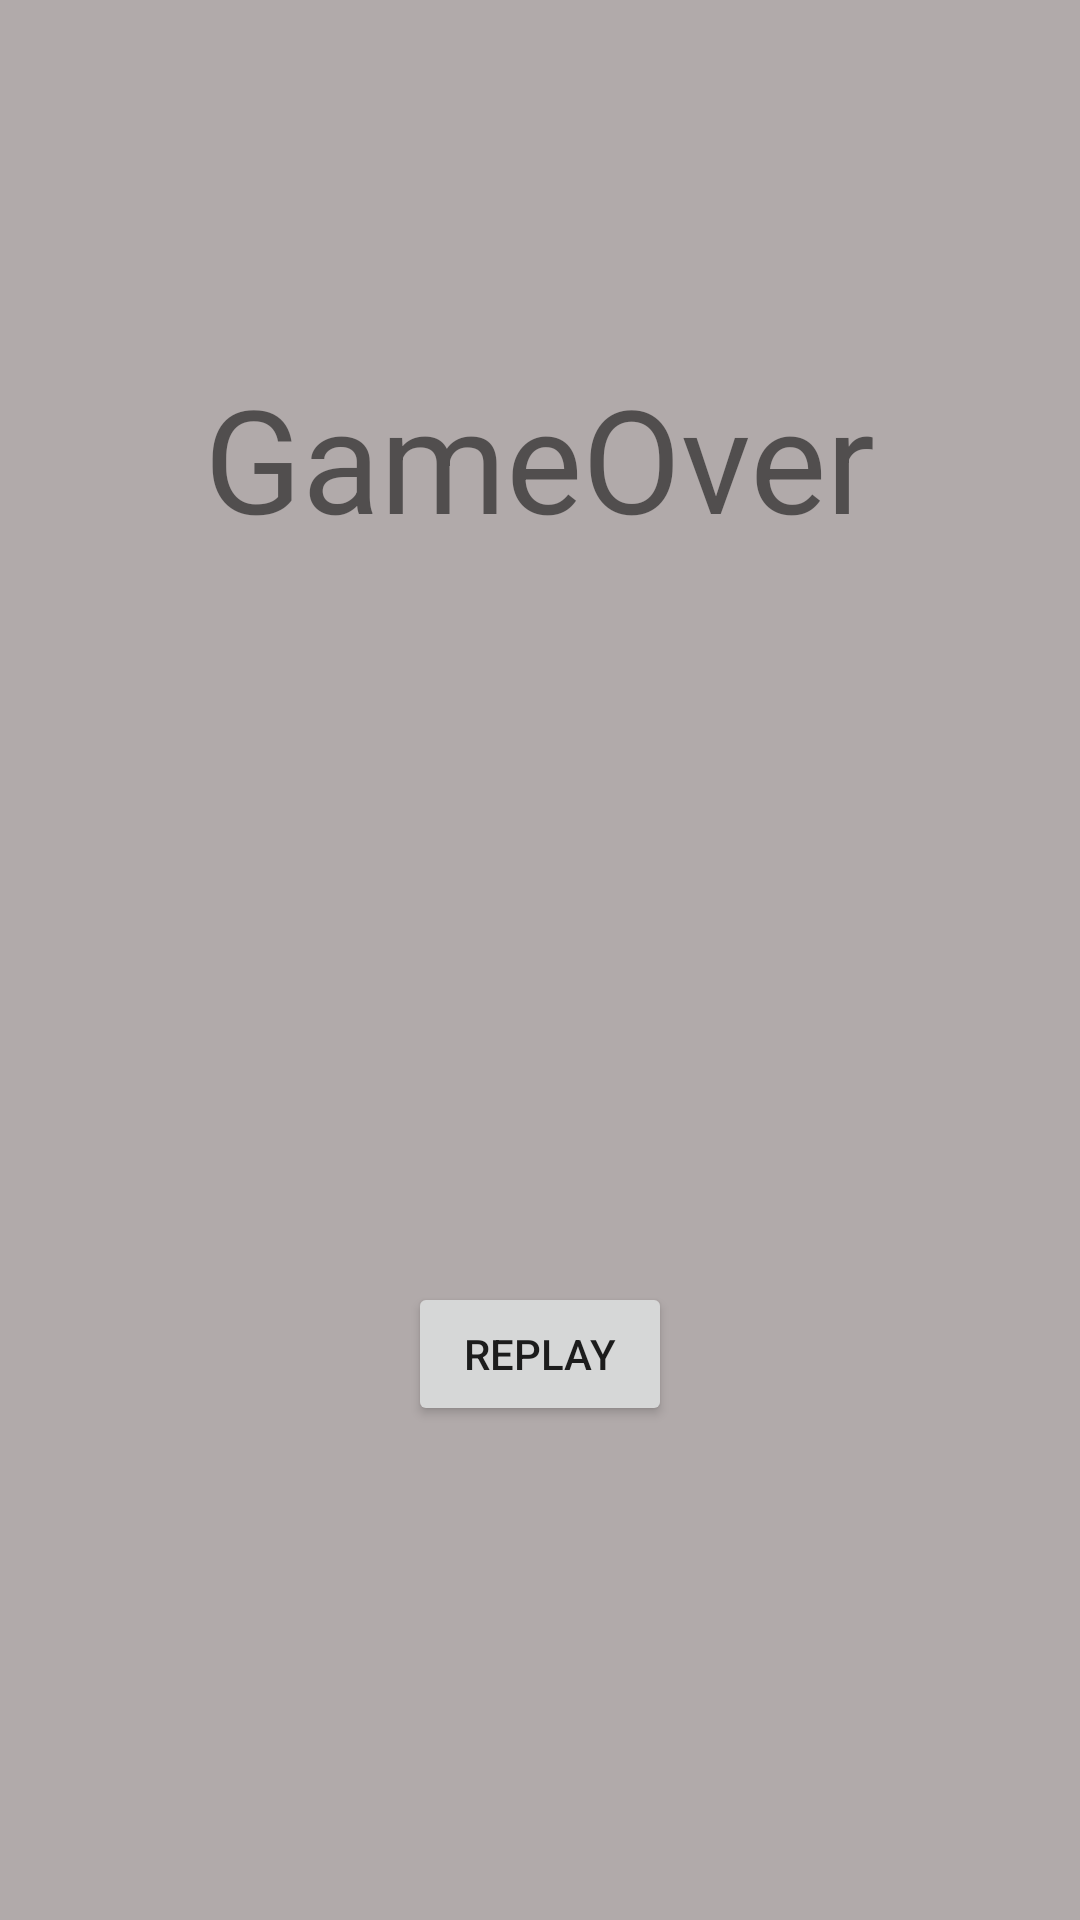

Reconstruct the res/layout file that produces this screen, plus the resources it refers to.
<!-- AndroidManifest.xml: application theme Theme.K022C2145_SlotMachine -->
<!-- res/layout/activity_game_over.xml -->
<?xml version="1.0" encoding="utf-8"?>
<androidx.constraintlayout.widget.ConstraintLayout xmlns:android="http://schemas.android.com/apk/res/android"
    xmlns:app="http://schemas.android.com/apk/res-auto"
    xmlns:tools="http://schemas.android.com/tools"
    android:layout_width="match_parent"
    android:layout_height="match_parent"
    android:background="#B1AAAA"
    tools:context=".GameOver">

    <TextView
        android:id="@+id/textView3"
        android:layout_width="wrap_content"
        android:layout_height="wrap_content"
        android:text="GameOver"
        android:textSize="48sp"
        app:layout_constraintBottom_toBottomOf="parent"
        app:layout_constraintEnd_toEndOf="parent"
        app:layout_constraintStart_toStartOf="parent"
        app:layout_constraintTop_toTopOf="parent"
        app:layout_constraintVertical_bias="0.209" />

    <Button
        android:id="@+id/btnOverReplay"
        android:layout_width="wrap_content"
        android:layout_height="wrap_content"
        android:text="REPLAY"
        app:layout_constraintBottom_toBottomOf="parent"
        app:layout_constraintEnd_toEndOf="parent"
        app:layout_constraintStart_toStartOf="parent"
        app:layout_constraintTop_toTopOf="parent"
        app:layout_constraintVertical_bias="0.722" />

</androidx.constraintlayout.widget.ConstraintLayout>
<!-- resources referenced by this layout -->
<resources>
  <style name="Theme.K022C2145_SlotMachine" parent="Theme.MaterialComponents.DayNight.DarkActionBar">
          
          <item name="colorPrimary">@color/purple_500</item>
          <item name="colorPrimaryVariant">@color/purple_700</item>
          <item name="colorOnPrimary">@color/white</item>
          
          <item name="colorSecondary">@color/teal_200</item>
          <item name="colorSecondaryVariant">@color/teal_700</item>
          <item name="colorOnSecondary">@color/black</item>
          
          <item name="android:statusBarColor">?attr/colorPrimaryVariant</item>
          
      </style>
  <!-- not gathered from this repository: default colours our renderer supplied (Android Studio template values) -->
  <color name="purple_500">#FF6200EE</color>
  <color name="purple_700">#FF3700B3</color>
  <color name="teal_200">#FF03DAC5</color>
  <color name="teal_700">#FF018786</color>
  <color name="black">#FF000000</color>
  <color name="white">#FFFFFFFF</color>
</resources>
